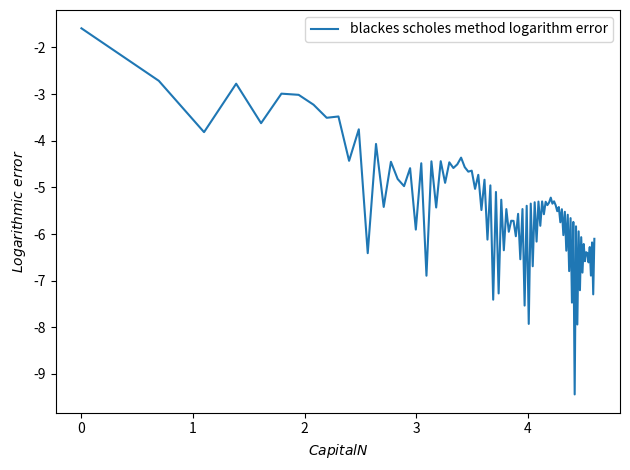

Here is the Python script that generated this plot:
from scipy.stats import norm
import numpy as np
import math
import matplotlib.pyplot as plt
import scipy


def payoff(S, K):
    """
    use payoff
    """
    payoff_data = np.maximum((S - K), 0)
    return payoff_data


def binomialtree(S, K, T, r, sigma, N):
    """
    uses binomial tree
    """
    u = np.exp(sigma*np.sqrt(T/N))
    d = 1/u
    arr = np.zeros(N+1)
    arr[0] = S*np.power(u, N)

    for i in range(1, N+1):
        arr[i] = arr[i-1] * (d/u)
    payoff_arr = payoff(arr, K)

    p = (np.exp(r*(T/N))-d)/(u-d)
    coeff = np.exp(-r*(T/N))
    for i in range(0, N):
        upper_vector = np.delete(payoff_arr, N - i)
        lower_vector = np.delete(payoff_arr, 0)
        payoff_arr = coeff*(p*upper_vector + (1-p)*lower_vector)
    return payoff_arr[0]


def black_scholes_methods(S, K, r, sigma, T):
    """
    uses black scholes method 
    """
    x = (np.log(S/K) + (r + (sigma**2)/2)*T)/(sigma*np.sqrt(T))
    price = S * norm.cdf(x) - K * (math.e**(-r * T)) * \
        norm.cdf(x-sigma*np.sqrt(T))
    return price



S, K, sigma, r, T = 1, 1.2, 0.5, 0.03, 1

black_scholes_method_value = black_scholes_methods(S, K, r, sigma, T)
N = np.arange(1,100,1)
binomialprice = [abs((binomialtree(S, K, T, r, sigma, n) - black_scholes_method_value)/(binomialtree(S, K, T, r, sigma, n))) for n in N]
plt.plot(np.log(N), np.log(binomialprice),label="blackes scholes method logarithm error")
plt.xlabel("$Capital N$")
plt.ylabel("$Logarithmic\ error\ $")
plt.legend()
plt.tight_layout()
plt.show()



def f(x,m,c):
    return m*x+c

a,b = scipy.optimize.curve_fit(f,np.log(N),np.log(binomialprice))
print(a[0])